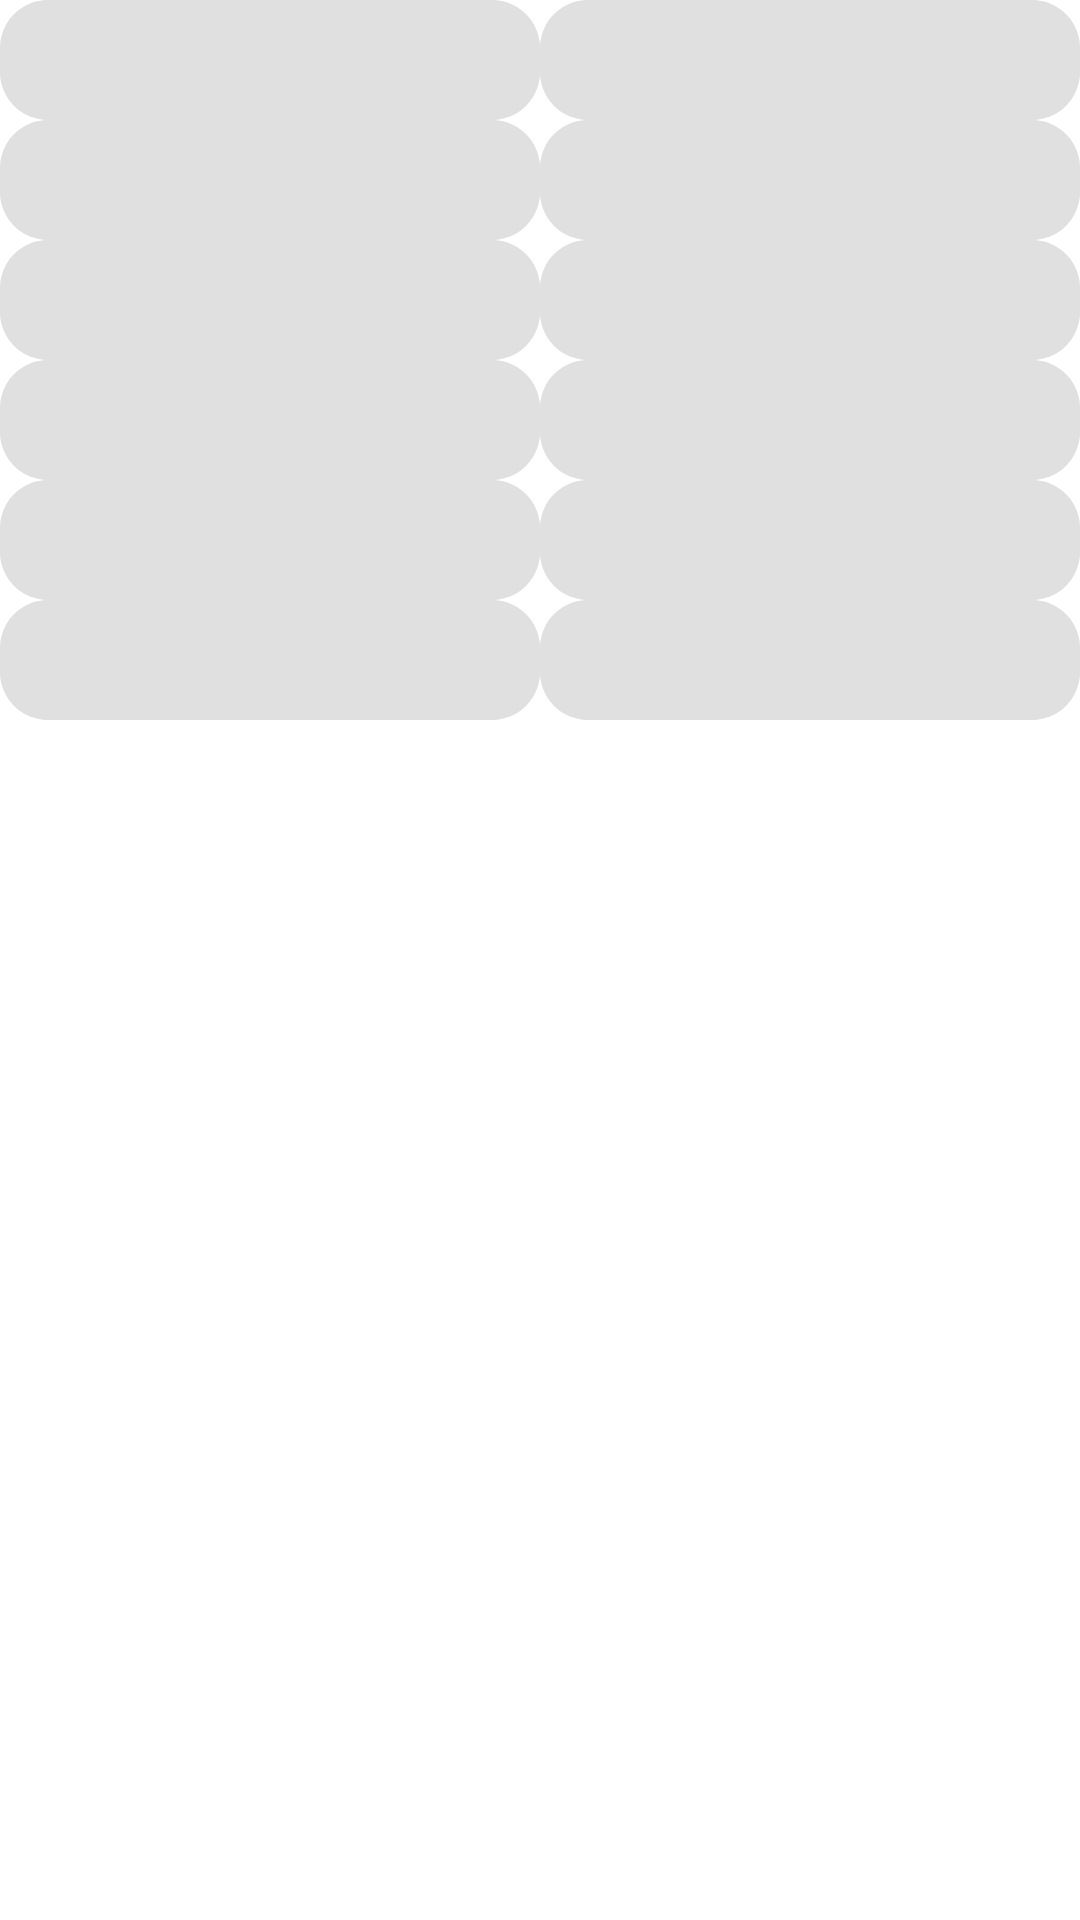

Layout XML and referenced resources for this Android screen:
<!-- AndroidManifest.xml: application theme Theme.Trove4K -->
<!-- res/layout/shimmer_placeholder_grid.xml -->
<?xml version="1.0" encoding="utf-8"?>
<LinearLayout xmlns:android="http://schemas.android.com/apk/res/android"
    android:layout_width="match_parent"
    android:layout_height="match_parent"
    android:orientation="vertical">

    
    <LinearLayout
        android:layout_width="match_parent"
        android:layout_height="wrap_content"
        android:orientation="horizontal">
        <include layout="@layout/shimmer_item_template" android:layout_width="0dp" android:layout_height="wrap_content" android:layout_weight="1" />
        <include layout="@layout/shimmer_item_template" android:layout_width="0dp" android:layout_height="wrap_content" android:layout_weight="1" />
    </LinearLayout>

    
    <LinearLayout
        android:layout_width="match_parent"
        android:layout_height="wrap_content"
        android:orientation="horizontal">
        <include layout="@layout/shimmer_item_template" android:layout_width="0dp" android:layout_height="wrap_content" android:layout_weight="1" />
        <include layout="@layout/shimmer_item_template" android:layout_width="0dp" android:layout_height="wrap_content" android:layout_weight="1" />
    </LinearLayout>

    
    <LinearLayout
        android:layout_width="match_parent"
        android:layout_height="wrap_content"
        android:orientation="horizontal">
        <include layout="@layout/shimmer_item_template" android:layout_width="0dp" android:layout_height="wrap_content" android:layout_weight="1" />
        <include layout="@layout/shimmer_item_template" android:layout_width="0dp" android:layout_height="wrap_content" android:layout_weight="1" />
    </LinearLayout>

    
    <LinearLayout
        android:layout_width="match_parent"
        android:layout_height="wrap_content"
        android:orientation="horizontal">
        <include layout="@layout/shimmer_item_template" android:layout_width="0dp" android:layout_height="wrap_content" android:layout_weight="1" />
        <include layout="@layout/shimmer_item_template" android:layout_width="0dp" android:layout_height="wrap_content" android:layout_weight="1" />
    </LinearLayout>
    <LinearLayout
        android:layout_width="match_parent"
        android:layout_height="wrap_content"
        android:orientation="horizontal">
        <include layout="@layout/shimmer_item_template" android:layout_width="0dp" android:layout_height="wrap_content" android:layout_weight="1" />
        <include layout="@layout/shimmer_item_template" android:layout_width="0dp" android:layout_height="wrap_content" android:layout_weight="1" />
    </LinearLayout>
    <LinearLayout
        android:layout_width="match_parent"
        android:layout_height="wrap_content"
        android:orientation="horizontal">
        <include layout="@layout/shimmer_item_template" android:layout_width="0dp" android:layout_height="wrap_content" android:layout_weight="1" />
        <include layout="@layout/shimmer_item_template" android:layout_width="0dp" android:layout_height="wrap_content" android:layout_weight="1" />
    </LinearLayout>

</LinearLayout>
<!-- res/layout/shimmer_item_template.xml (included above) -->
<?xml version="1.0" encoding="utf-8"?>
<com.google.android.material.card.MaterialCardView xmlns:android="http://schemas.android.com/apk/res/android"
    xmlns:app="http://schemas.android.com/apk/res-auto"
    android:layout_width="match_parent"
    android:layout_height="200dp"
    android:layout_margin="8dp"
    app:cardCornerRadius="16dp"
    app:cardElevation="0dp"
    app:cardBackgroundColor="@color/card_background_light">

<androidx.constraintlayout.widget.ConstraintLayout
android:layout_width="match_parent"
android:layout_height="match_parent">


<View
    android:layout_width="0dp"
    android:layout_height="0dp"
    android:background="@color/shimmer_placeholder"
    app:layout_constraintBottom_toBottomOf="parent"
    app:layout_constraintEnd_toEndOf="parent"
    app:layout_constraintStart_toStartOf="parent"
    app:layout_constraintTop_toTopOf="parent" />


<View
    android:layout_width="120dp"
    android:layout_height="24dp"
    android:layout_marginStart="16dp"
    android:layout_marginBottom="16dp"
    android:background="@color/shimmer_placeholder"
    app:layout_constraintBottom_toBottomOf="parent"
    app:layout_constraintStart_toStartOf="parent" />

</androidx.constraintlayout.widget.ConstraintLayout>
    </com.google.android.material.card.MaterialCardView>
<!-- resources referenced by this layout -->
<resources>
  <color name="card_background_light">#F0F0F0</color>
  <color name="shimmer_placeholder">#E0E0E0</color>
  <style name="Theme.Trove4K" parent="Theme.MaterialComponents.Light.NoActionBar">
      
      <item name="colorPrimary">@color/purple_500</item>
      <item name="colorPrimaryVariant">@color/purple_700</item>
      <item name="colorOnPrimary">@color/white</item>
      
      <item name="colorSecondary">@color/teal_200</item>
      <item name="colorSecondaryVariant">@color/teal_700</item>
      <item name="colorOnSecondary">@color/black</item>
      
      <item name="android:statusBarColor">@color/app_background_light</item>
      <item name="android:windowLightStatusBar">true</item> 
      <item name="android:windowBackground">@color/app_background_light</item>
      <item name="android:navigationBarColor">@color/app_background_light</item>
      <item name="android:windowLightNavigationBar">true</item>
      
  
  </style>
  <color name="purple_500">#FF6200EE</color>
  <color name="purple_700">#FF3700B3</color>
  <color name="white">#FFFFFFFF</color>
  <color name="teal_200">#FF03DAC5</color>
  <color name="teal_700">#FF018786</color>
  <color name="black">#FF000000</color>
  <color name="app_background_light">#FFFFFF</color>
</resources>
